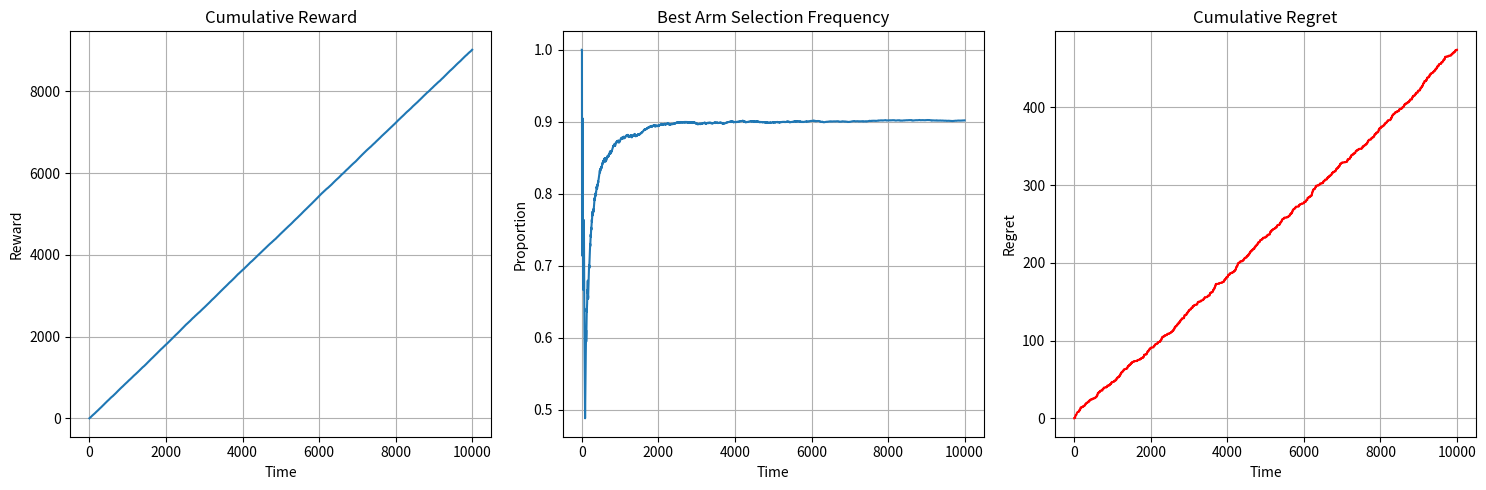

Here is the Python script that generated this plot:
# Epsilon-Greedy Bandit Algorithm Implementation
import numpy as np
import matplotlib.pyplot as plt

# Set random seed for reproducibility
np.random.seed(42)

# Parameters
K = 10                  # Number of arms
T = 10_000              # Time horizon
epsilon = 0.1           # Exploration probability
reward_type = "bernoulli"  # Options: "bernoulli" or "gaussian"

# Initialize true reward distributions
if reward_type == "bernoulli":
    true_means = np.random.rand(K)
    def pull_arm(i):
        return np.random.binomial(1, true_means[i])
elif reward_type == "gaussian":
    true_means = np.random.normal(0, 1, K)
    def pull_arm(i):
        return np.random.normal(true_means[i], 1.0)

# Initialize estimated rewards and counts
Q = np.zeros(K)    # Estimated mean rewards
N = np.zeros(K)    # Number of times each arm is pulled

# Metrics to track
cumulative_reward = np.zeros(T)
best_arm = np.argmax(true_means)
best_arm_selections = np.zeros(T)
regret = np.zeros(T)

# ε-greedy loop
for t in range(T):
    # Exploration vs exploitation
    if np.random.rand() < epsilon:
        action = np.random.randint(K)  # explore
    else:
        action = np.argmax(Q)          # exploit

    # Pull the selected arm and observe reward
    reward = pull_arm(action)

    # Update estimates
    N[action] += 1
    Q[action] += (reward - Q[action]) / N[action]  # Incremental average

    # Track metrics
    cumulative_reward[t] = cumulative_reward[t - 1] + reward if t > 0 else reward
    best_arm_selections[t] = 1 if action == best_arm else 0
    regret[t] = regret[t - 1] + (true_means[best_arm] - true_means[action]) if t > 0 else (true_means[best_arm] - true_means[action])

# Compute upper confidence bounds (for visualization only)
confidence_bounds = Q + np.sqrt(2 * np.log(np.maximum(1, T)) / np.maximum(1, N))

# ===========================
# Plot the results
# ===========================

plt.figure(figsize=(15, 5))

# Plot cumulative reward
plt.subplot(1, 3, 1)
plt.plot(cumulative_reward, label='Cumulative Reward')
plt.title("Cumulative Reward")
plt.xlabel("Time")
plt.ylabel("Reward")
plt.grid(True)

# Plot frequency of best arm selection
plt.subplot(1, 3, 2)
plt.plot(np.cumsum(best_arm_selections) / (np.arange(T) + 1), label='Best Arm Selection Frequency')
plt.title("Best Arm Selection Frequency")
plt.xlabel("Time")
plt.ylabel("Proportion")
plt.grid(True)

# Plot cumulative regret
plt.subplot(1, 3, 3)
plt.plot(regret, label='Cumulative Regret', color='red')
plt.title("Cumulative Regret")
plt.xlabel("Time")
plt.ylabel("Regret")
plt.grid(True)

plt.tight_layout()
plt.show()


print("\n========== ε-Greedy Bandit Summary ==========")
print(f"Total Time Steps: {T}")
print(f"Number of Arms: {K}")
print(f"Epsilon (Exploration Rate): {epsilon}")
print(f"True Mean Rewards: {np.round(true_means, 3)}")
print(f"Estimated Q-values: {np.round(Q, 3)}")
print(f"Number of Pulls per Arm: {N.astype(int)}")
print(f"Best Arm: {best_arm} (True Mean = {true_means[best_arm]:.3f})")
print(f"Times Best Arm Selected: {int(np.sum(best_arm_selections))}")
print(f"Percentage Best Arm Selected: {100 * np.mean(best_arm_selections):.2f}%")
print(f"Total Cumulative Reward: {cumulative_reward[-1]:.2f}")
print(f"Final Cumulative Regret: {regret[-1]:.2f}")
print("=============================================\n")
